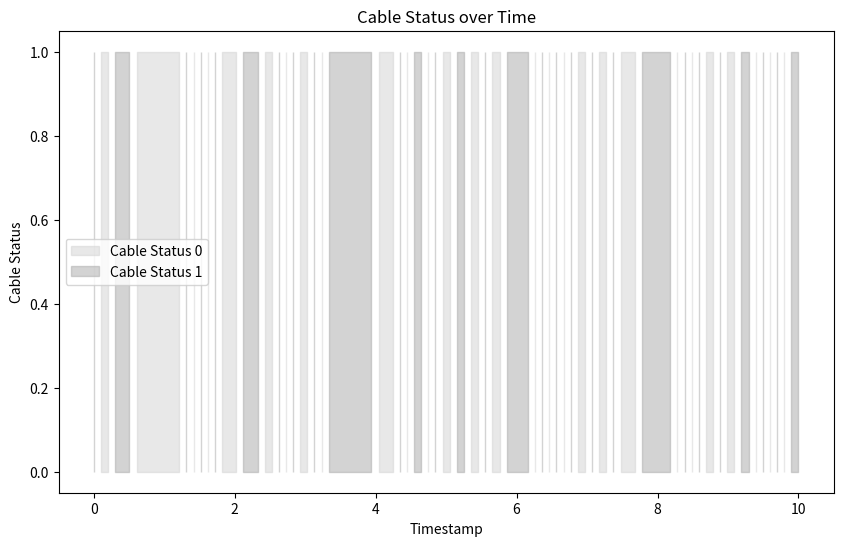

Here is the Python script that generated this plot:
import numpy as np
import matplotlib.pyplot as plt

# Assuming you have loaded your data into numpy arrays 'timestamp' and 'cable_status'

# Generate some example data
timestamp = np.linspace(0, 10, 100)
cable_status = np.random.randint(0, 2, size=100)

# Initialize the plot
plt.figure(figsize=(10, 6))

# Plot the cable_status == 0 area with light grey
plt.fill_between(timestamp, 0, 1, where=(cable_status == 0), color='lightgrey', alpha=0.5, label='Cable Status 0')

# Plot the cable_status == 1 area with darker grey
plt.fill_between(timestamp, 0, 1, where=(cable_status == 1), color='darkgrey', alpha=0.5, label='Cable Status 1')

# Set labels and title
plt.xlabel('Timestamp')
plt.ylabel('Cable Status')
plt.title('Cable Status over Time')
plt.legend()

# Show the plot
plt.show()
